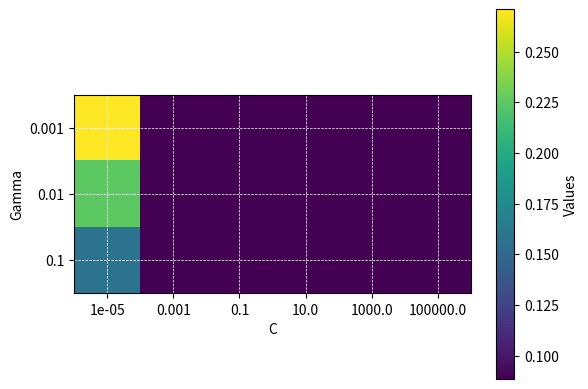

Source code (Python): (Note: this script raises an exception after producing the figure.)
import matplotlib.pyplot as plt
import numpy
if __name__ == "__main__":
    applicationWorkingPoint1 = numpy.array([9 / 10, 1 / 10], dtype=float)
    applicationWorkingPoint2 = numpy.array([5 / 10, 5 / 10], dtype=float)
    applicationWorkingPoint3 = numpy.array([1 / 10, 9 / 10], dtype=float)
    dict1={(10**-5, 10**-3): 0.2708982754724667, (10**-5, 10**-2): 0.22511829851413237, (10**-5, 10**-1): 0.15794438366883473, (10**-3, 10**-3): 0.08841034978606155, (10**-3, 10**-2): 0.08841034978606155, (10**-3, 10**-1): 0.08841034978606155, (10**-1, 10**-3): 0.08841034978606155, (10**-1, 10**-2): 0.08841034978606155, (10**-1, 10**-1): 0.08841034978606155, (10**1, 10**-3): 0.08841034978606155, (10**1, 10**-2): 0.08841034978606155, (10**1, 10**-1): 0.08841034978606155, (10**3, 10**-3): 0.08841034978606155, (10**3, 10**-2): 0.08841034978606155, (10**3, 10**-1): 0.08841034978606155, (10**5, 10**-3): 0.08841034978606155, (10**5, 10**-2): 0.08841034978606155, (10**5, 10**-1): 0.08841034978606155}


    x_values = sorted(list(set(key[0] for key in dict1.keys())))
    y_values = sorted(list(set(key[1] for key in dict1.keys())))
    x=10**-1
    # Convert x and y values to float
    x_values = [float(x) for x in x_values]
    y_values = [float(y) for y in y_values]

    # Create a 2D grid of values
    grid = numpy.zeros((len(y_values), len(x_values)))

    for i, x_val in enumerate(x_values):
        for j, y_val in enumerate(y_values):
            grid[j, i] = dict1.get((x_val, y_val))  # Fill the grid with dictionary values

    # Create a heatmap using plt.imshow
    plt.imshow(grid, cmap='viridis')
    plt.grid(True, color='white', linestyle='--', linewidth=0.5)
    plt.xticks(range(len(x_values)), x_values)
    plt.yticks(range(len(y_values)), y_values)
    plt.colorbar(label='Values')  # Add a colorbar for reference

    # Set axis labels
    plt.xlabel('C')
    plt.ylabel('Gamma')
    plt.savefig("./figures/RbSVM_Raw_Pt0_5")
    # Show the plot
